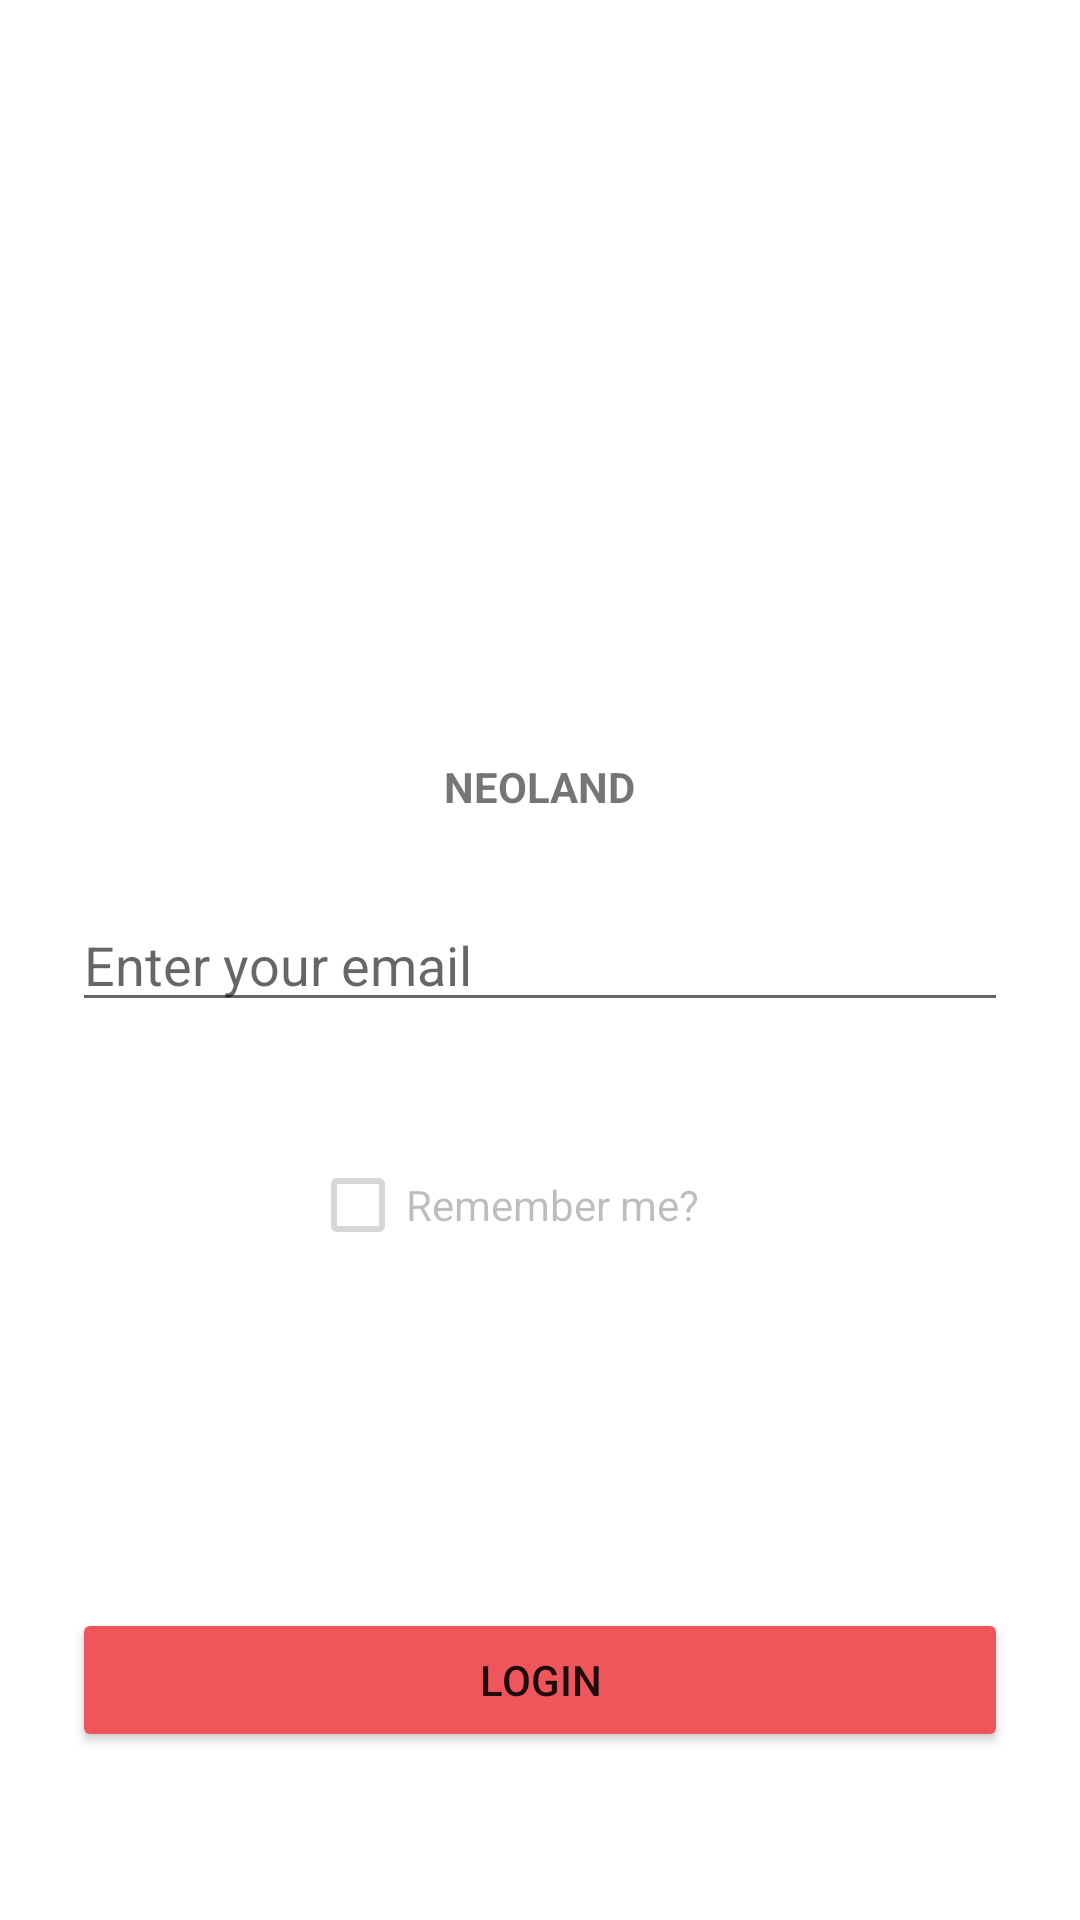

Reconstruct the res/layout file that produces this screen, plus the resources it refers to.
<!-- AndroidManifest.xml: application theme Theme.Neoland2021 -->
<!-- res/layout/activity_main.xml -->
<?xml version="1.0" encoding="utf-8"?>
<androidx.constraintlayout.widget.ConstraintLayout xmlns:android="http://schemas.android.com/apk/res/android"
    xmlns:app="http://schemas.android.com/apk/res-auto"
    xmlns:tools="http://schemas.android.com/tools"
    android:layout_width="match_parent"
    android:layout_height="match_parent"
    tools:context=".main.MainActivity">


    <ImageView
        android:id="@+id/imageView"
        android:layout_width="150dp"
        android:layout_height="150dp"
        android:src="@mipmap/logo_neoland"
        app:layout_constraintBottom_toTopOf="@+id/et_login"
        app:layout_constraintEnd_toEndOf="parent"
        app:layout_constraintStart_toStartOf="parent"
        app:layout_constraintTop_toTopOf="parent" />

    <EditText
        android:id="@+id/et_login"
        android:layout_width="match_parent"
        android:layout_height="wrap_content"
        android:hint="@string/introduce_tu_email"
        app:layout_constraintBottom_toBottomOf="parent"
        app:layout_constraintEnd_toEndOf="parent"
        app:layout_constraintStart_toStartOf="parent"
        android:layout_marginEnd="24dp"
        android:layout_marginStart="24dp"
        android:inputType="textEmailAddress"
        app:layout_constraintTop_toTopOf="parent" />

    <TextView
        android:layout_width="wrap_content"
        android:layout_height="wrap_content"
        android:text="@string/neoland"
        android:textSize="@dimen/title_size"
        android:textStyle="bold"
        app:layout_constraintBottom_toTopOf="@+id/et_login"
        app:layout_constraintEnd_toEndOf="parent"
        app:layout_constraintStart_toStartOf="parent"
        app:layout_constraintTop_toBottomOf="@+id/imageView" />

    <CheckBox
        android:id="@+id/cb_remember"
        android:enabled="false"
        android:layout_width="wrap_content"
        android:layout_height="wrap_content"
        android:text="@string/recordar_usuario"
        app:layout_constraintBottom_toTopOf="@+id/b_Login"
        app:layout_constraintEnd_toEndOf="@+id/et_login"
        app:layout_constraintStart_toStartOf="parent"
        app:layout_constraintVertical_bias="0.25"
        app:layout_constraintTop_toBottomOf="@+id/et_login" />

    <Button
        android:id="@+id/b_Login"
        android:layout_width="match_parent"
        android:layout_height="wrap_content"
        android:layout_marginStart="24dp"
        android:layout_marginEnd="24dp"
        android:layout_marginBottom="56dp"
        android:backgroundTint="@color/colorRojoNeoland"
        android:text="@string/login"
        app:layout_constraintBottom_toBottomOf="parent"
        app:layout_constraintEnd_toEndOf="parent"
        app:layout_constraintStart_toStartOf="parent" />


</androidx.constraintlayout.widget.ConstraintLayout>
<!-- resources referenced by this layout -->
<resources>
  <color name="colorRojoNeoland">#EE565B</color>
  <string name="introduce_tu_email">Enter your email</string>
  <string name="login">Login</string>
  <string name="neoland" translatable="false">NEOLAND</string>
  <string name="recordar_usuario">Remember me?</string>
  <style name="Theme.Neoland2021" parent="Theme.MaterialComponents.DayNight.DarkActionBar">
          
          <item name="colorPrimary">@color/purple_500</item>
          <item name="colorPrimaryVariant">@color/purple_700</item>
          <item name="colorOnPrimary">@color/white</item>
          
          <item name="colorSecondary">@color/teal_200</item>
          <item name="colorSecondaryVariant">@color/teal_700</item>
          <item name="colorOnSecondary">@color/black</item>
          
          <item name="android:statusBarColor" tools:targetApi="l">?attr/colorPrimaryVariant</item>
          
      </style>
  <color name="purple_500">#FF6200EE</color>
  <color name="purple_700">#FF3700B3</color>
  <color name="white">#FFFFFFFF</color>
  <color name="teal_200">#FF03DAC5</color>
  <color name="teal_700">#FF018786</color>
  <color name="black">#FF000000</color>
</resources>
